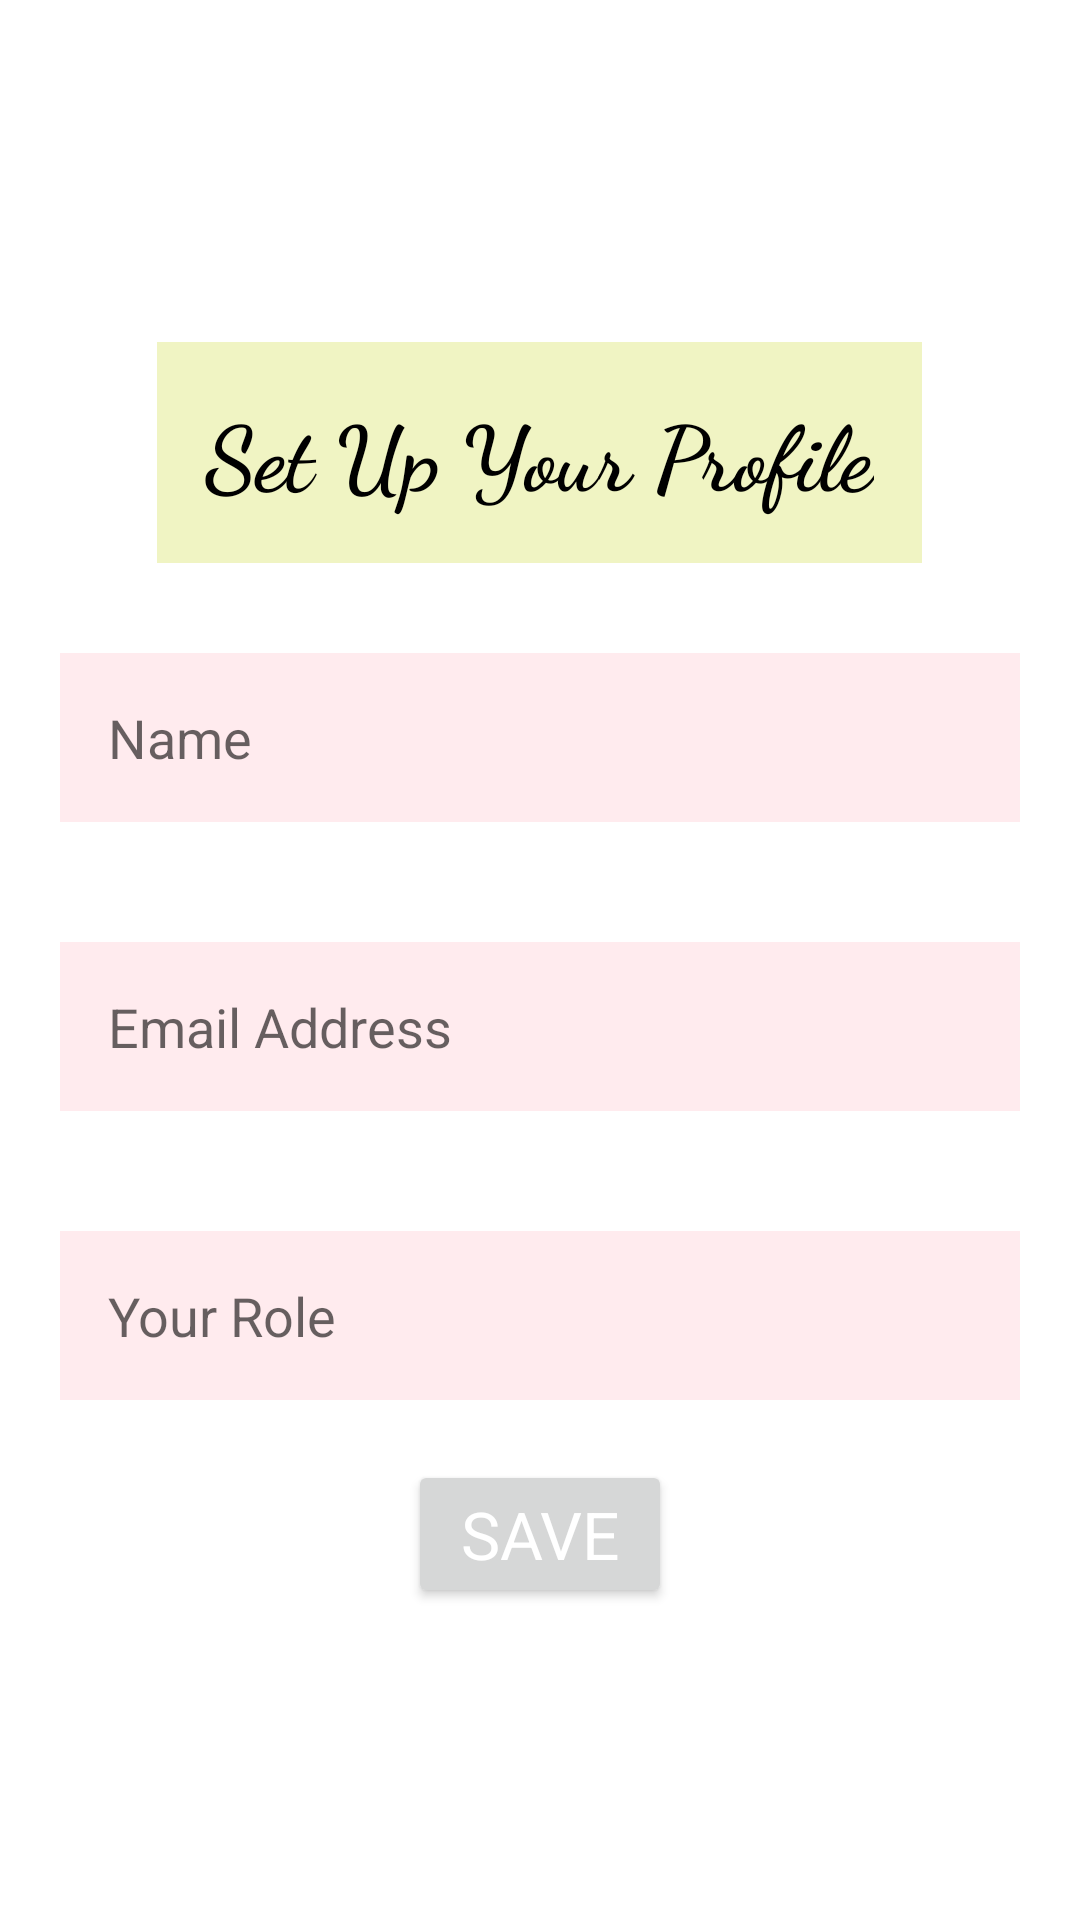

The Android layout XML behind this screen, and the referenced resources:
<!-- AndroidManifest.xml: application theme Theme.ConferenceTrackingApp -->
<!-- res/layout/activity_profile.xml -->
<?xml version="1.0" encoding="utf-8"?>
<LinearLayout
    xmlns:android="http://schemas.android.com/apk/res/android"
    xmlns:app="http://schemas.android.com/apk/res-auto"
    xmlns:tools="http://schemas.android.com/tools"
    android:layout_width="match_parent"
    android:layout_height="match_parent"
    tools:context=".MainActivity"
    android:orientation="vertical"
    android:gravity="center">


    <TextView
        android:layout_width="wrap_content"
        android:layout_height="wrap_content"
        android:id="@+id/tvAttendeesList"
        android:text="Set Up Your Profile"
        android:padding="16dp"
        android:layout_margin="10dp"
        android:background="#F0F4C3"
        android:textColor="#000000"
        android:textSize="30sp"
        android:textStyle="bold"
        android:fontFamily="cursive"

        />

    <EditText
        android:layout_width="match_parent"
        android:layout_height="wrap_content"
        android:id="@+id/etName"
        android:hint="Name"
        android:padding="16dp"
        android:layout_margin="20dp"
        android:background="#FFEBEE"
        />

    <EditText
        android:layout_width="match_parent"
        android:layout_height="wrap_content"
        android:id="@+id/etEmailAddress"
        android:hint="Email Address"
        android:padding="16dp"
        android:layout_margin="20dp"
        android:background="#FFEBEE"
        android:inputType="textEmailAddress"
        />

    <EditText
        android:layout_width="match_parent"
        android:layout_height="wrap_content"
        android:id="@+id/etRole"
        android:hint="Your Role"
        android:padding="16dp"
        android:layout_margin="20dp"
        android:background="#FFEBEE"
        android:inputType="textEmailAddress"
        />

    <Button
        android:layout_width="wrap_content"
        android:layout_height="wrap_content"
        android:id="@+id/buttonSave"
        android:text="Save"
        style="@style/TextAppearance.AppCompat.Large"
        android:textColor="#FFFFFF"
        />



</LinearLayout>
<!-- resources referenced by this layout -->
<resources>
  <style name="Theme.ConferenceTrackingApp" parent="Theme.MaterialComponents.DayNight.DarkActionBar">
          
          <item name="colorPrimary">@color/purple_500</item>
          <item name="colorPrimaryVariant">@color/purple_700</item>
          <item name="colorOnPrimary">@color/white</item>
          
          <item name="colorSecondary">@color/teal_200</item>
          <item name="colorSecondaryVariant">@color/teal_700</item>
          <item name="colorOnSecondary">@color/black</item>
          
          <item name="android:statusBarColor" tools:targetApi="l">?attr/colorPrimaryVariant</item>
          
      </style>
  <!-- not gathered from this repository: default colours our renderer supplied (Android Studio template values) -->
  <color name="purple_500">#FF6200EE</color>
  <color name="purple_700">#FF3700B3</color>
  <color name="teal_200">#FF03DAC5</color>
  <color name="teal_700">#FF018786</color>
  <color name="black">#FF000000</color>
  <color name="white">#FFFFFFFF</color>
</resources>
